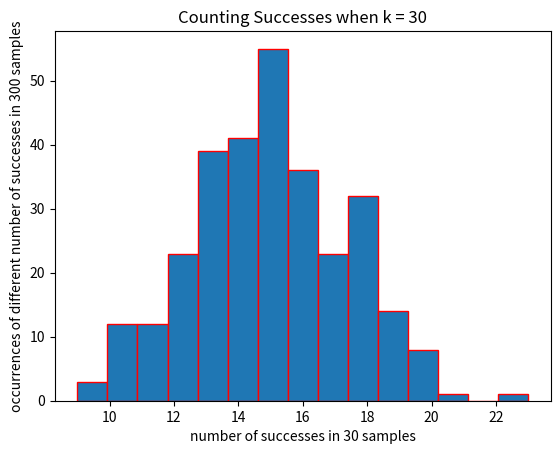

Recreate this plot in Python.
import numpy as np
import matplotlib.pyplot as plt
import random

y = []
for i in range(1, 301):
    x = []
    for j in range(1, 31):
        if random.random() >= 0.5:
            x.append(1)
    y.append(len(x))
plt.hist(y, bins=(max(y)-min(y)+1), histtype = 'bar', edgecolor='r')
plt.title('Counting Successes when k = 30')
plt.xlabel('number of successes in 30 samples')
plt.ylabel('occurrences of different number of successes in 300 samples')
plt.show()